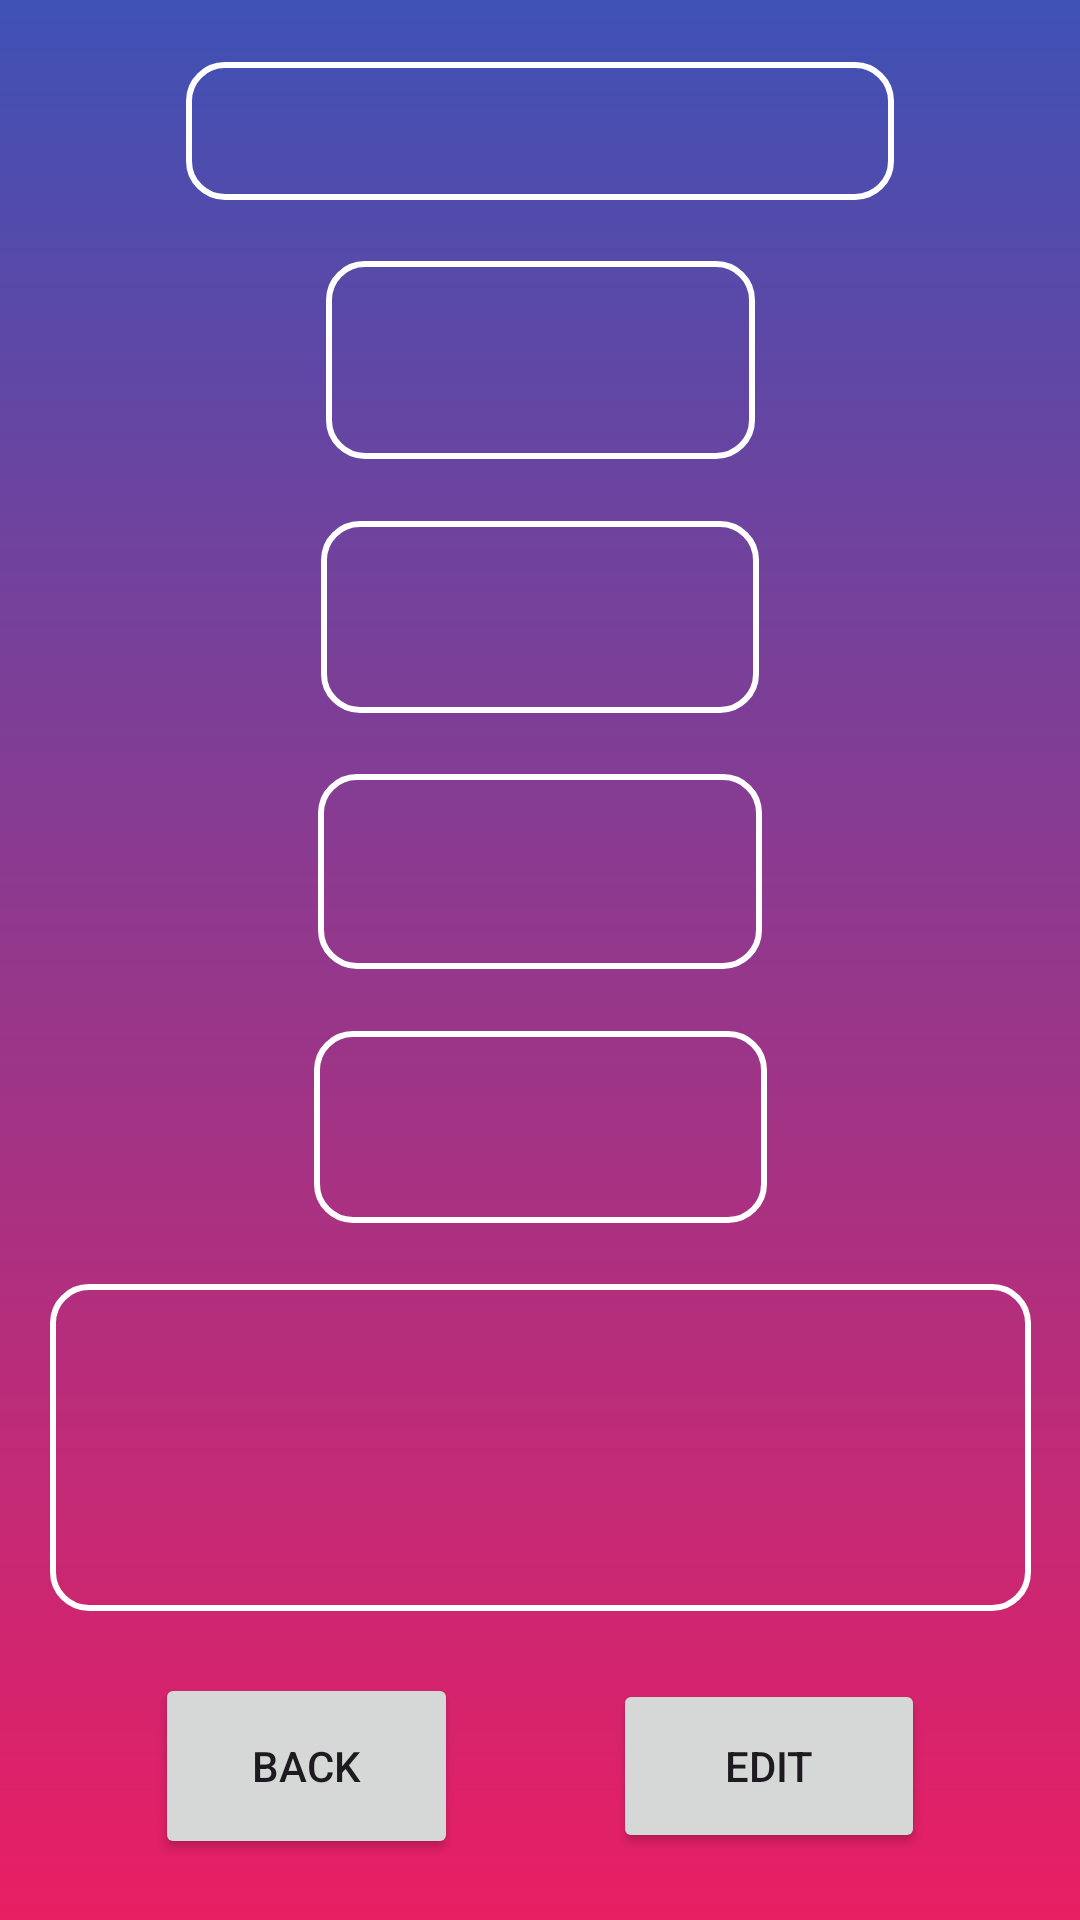

Produce the Android XML layout that renders to this screen, including the resource entries it uses.
<!-- AndroidManifest.xml: application theme Theme.SimpleTipCalculator -->
<!-- res/layout/activity_date_viewer.xml -->
<?xml version="1.0" encoding="utf-8"?>
<androidx.constraintlayout.widget.ConstraintLayout xmlns:android="http://schemas.android.com/apk/res/android"
    xmlns:app="http://schemas.android.com/apk/res-auto"
    xmlns:tools="http://schemas.android.com/tools"
    android:id="@+id/main"
    android:layout_width="match_parent"
    android:layout_height="match_parent"
    android:background="@drawable/dashbackground"
    tools:context=".DateViewer">

    <TextView
        android:id="@+id/DVViewingDate"
        android:layout_width="236dp"
        android:layout_height="46dp"
        android:background="@drawable/roundedrectangle"
        android:textAlignment="center"
        android:textColor="@color/white"
        android:textSize="20sp"
        android:textStyle="bold"
        app:layout_constraintBottom_toTopOf="@+id/DVCashAmount"
        app:layout_constraintEnd_toEndOf="parent"
        app:layout_constraintHorizontal_bias="0.5"
        app:layout_constraintStart_toStartOf="parent"
        app:layout_constraintTop_toTopOf="parent"
        app:layout_constraintVertical_bias="0.5" />

    <TextView
        android:id="@+id/DVGrossTip"
        android:layout_width="146dp"
        android:layout_height="64dp"
        android:background="@drawable/roundedrectangle"
        android:textAlignment="center"
        android:textColor="@color/white"
        android:textSize="15sp"
        app:layout_constraintBottom_toTopOf="@+id/DVNetTip"
        app:layout_constraintEnd_toEndOf="parent"
        app:layout_constraintHorizontal_bias="0.5"
        app:layout_constraintStart_toStartOf="parent"
        app:layout_constraintTop_toBottomOf="@+id/DVCashAmount"
        app:layout_constraintVertical_bias="0.5" />

    <TextView
        android:id="@+id/DVFinalAmt"
        android:layout_width="151dp"
        android:layout_height="64dp"
        android:background="@drawable/roundedrectangle"
        android:textAlignment="center"
        android:textColor="@color/white"
        android:textSize="15sp"
        app:layout_constraintBottom_toTopOf="@+id/DVNotes"
        app:layout_constraintEnd_toEndOf="parent"
        app:layout_constraintHorizontal_bias="0.5"
        app:layout_constraintStart_toStartOf="parent"
        app:layout_constraintTop_toBottomOf="@+id/DVNetTip"
        app:layout_constraintVertical_bias="0.5" />

    <TextView
        android:id="@+id/DVNotes"
        android:layout_width="327dp"
        android:layout_height="109dp"
        android:background="@drawable/roundedrectangle"
        android:textAlignment="center"
        android:textColor="@color/white"
        app:layout_constraintBottom_toTopOf="@+id/DVBackBtn"
        app:layout_constraintEnd_toEndOf="parent"
        app:layout_constraintHorizontal_bias="0.5"
        app:layout_constraintStart_toStartOf="parent"
        app:layout_constraintTop_toBottomOf="@+id/DVFinalAmt"
        app:layout_constraintVertical_bias="0.5" />

    <TextView
        android:id="@+id/DVCashAmount"
        android:layout_width="143dp"
        android:layout_height="66dp"
        android:background="@drawable/roundedrectangle"
        android:textAlignment="center"
        android:textColor="@color/white"
        android:textSize="15sp"
        app:layout_constraintBottom_toTopOf="@+id/DVGrossTip"
        app:layout_constraintEnd_toEndOf="parent"
        app:layout_constraintStart_toStartOf="parent"
        app:layout_constraintTop_toBottomOf="@+id/DVViewingDate"
        app:layout_constraintVertical_bias="0.5" />

    <TextView
        android:id="@+id/DVNetTip"
        android:layout_width="148dp"
        android:layout_height="65dp"
        android:background="@drawable/roundedrectangle"
        android:textAlignment="center"
        android:textColor="@color/white"
        android:textSize="15sp"
        app:layout_constraintBottom_toTopOf="@+id/DVFinalAmt"
        app:layout_constraintEnd_toEndOf="parent"
        app:layout_constraintHorizontal_bias="0.5"
        app:layout_constraintStart_toStartOf="parent"
        app:layout_constraintTop_toBottomOf="@+id/DVGrossTip"
        app:layout_constraintVertical_bias="0.5" />

    <Button
        android:id="@+id/DVBackBtn"
        android:layout_width="101dp"
        android:layout_height="62dp"
        android:text="@string/btn_back"
        app:layout_constraintBottom_toBottomOf="parent"
        app:layout_constraintEnd_toStartOf="@+id/DVEditBtn"
        app:layout_constraintHorizontal_bias="0.5"
        app:layout_constraintStart_toStartOf="parent"
        app:layout_constraintTop_toBottomOf="@+id/DVNotes"
        app:layout_constraintVertical_bias="0.5" />

    <Button
        android:id="@+id/DVEditBtn"
        android:layout_width="104dp"
        android:layout_height="58dp"
        android:text="@string/btn_edit"
        app:layout_constraintBottom_toBottomOf="parent"
        app:layout_constraintEnd_toEndOf="parent"
        app:layout_constraintHorizontal_bias="0.5"
        app:layout_constraintStart_toEndOf="@+id/DVBackBtn"
        app:layout_constraintTop_toBottomOf="@+id/DVNotes"
        app:layout_constraintVertical_bias="0.5" />
</androidx.constraintlayout.widget.ConstraintLayout>
<!-- resources referenced by this layout -->
<resources>
  <!-- drawable dashbackground (drawable) -->
  <?xml version="1.0" encoding="utf-8"?>
  <shape xmlns:android="http://schemas.android.com/apk/res/android">
      <gradient android:type="linear" android:angle="100"
          android:startColor="#3F51B5" android:endColor="#E91E63"/>
  </shape>
  <!-- drawable roundedrectangle (drawable) -->
  <?xml version="1.0" encoding="utf-8"?>
  <shape xmlns:android="http://schemas.android.com/apk/res/android"
      android:shape="rectangle">
      <solid android:color="@android:color/transparent" />
      <stroke android:width="2dp" android:color="#FFFFFF" />
      <corners android:radius="12dp" />
      <padding
          android:left="8dp"
          android:top="8dp"
          android:right="8dp"
          android:bottom="8dp" />
  </shape>
  <string name="btn_back">Back</string>
  <string name="btn_edit">Edit</string>
  <style name="Theme.SimpleTipCalculator" parent="Base.Theme.SimpleTipCalculator" />
  <style name="Base.Theme.SimpleTipCalculator" parent="Theme.Material3.DayNight.NoActionBar">
          
          
      </style>
  <!-- not gathered from this repository: default colours our renderer supplied (Android Studio template values) -->
  <color name="white">#FFFFFFFF</color>
</resources>
